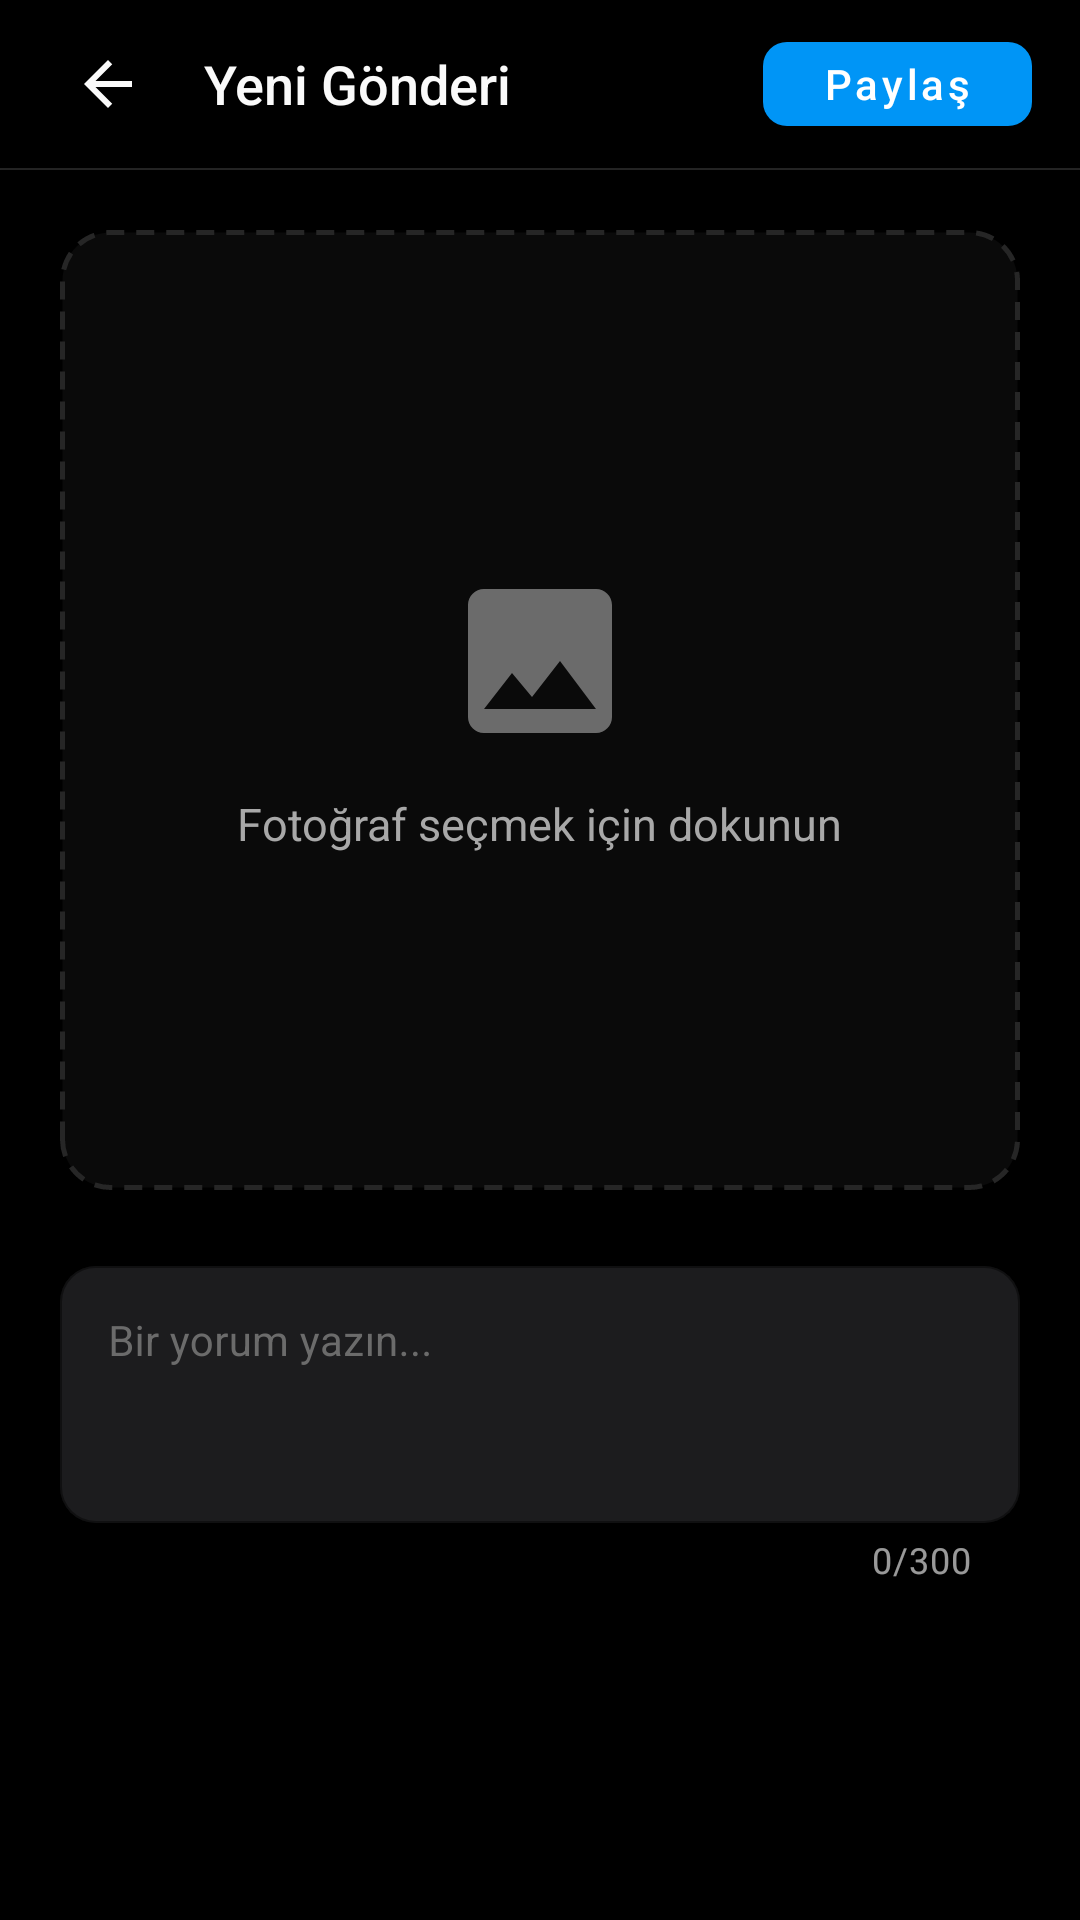

Write the Android layout XML for this screen, with the resource values it uses.
<!-- AndroidManifest.xml: application theme Theme.Instagram_clone -->
<!-- res/layout/activity_upload.xml -->
<?xml version="1.0" encoding="utf-8"?>
<LinearLayout android:fitsSystemWindows="true" xmlns:android="http://schemas.android.com/apk/res/android"
    xmlns:app="http://schemas.android.com/apk/res-auto"
    xmlns:tools="http://schemas.android.com/tools"
    android:layout_width="match_parent"
    android:layout_height="match_parent"
    android:orientation="vertical"
    android:background="@color/background_primary"
    tools:context=".presentation.upload.UploadActivity">

    
    <com.google.android.material.appbar.MaterialToolbar
        android:id="@+id/toolbar"
        android:layout_width="match_parent"
        android:layout_height="56dp"
        android:background="@color/toolbar_background"
        android:elevation="1dp"
        android:paddingHorizontal="4dp">
<LinearLayout
            android:layout_width="match_parent"
            android:layout_height="match_parent"
            android:orientation="horizontal"
            android:gravity="center_vertical">

            
            <ImageButton
                android:id="@+id/backButton"
                android:layout_width="40dp"
                android:layout_height="40dp"
                android:background="@drawable/ripple_circle"
                android:src="@drawable/ic_back"
                android:contentDescription="Geri"
                android:scaleType="center" />

            
            <TextView
                android:layout_width="0dp"
                android:layout_height="wrap_content"
                android:layout_weight="1"
                android:text="@string/new_post"
                android:textSize="18sp"
                android:textColor="@color/text_primary"
                android:fontFamily="sans-serif-medium"
                android:layout_marginStart="12dp" />

            
            <com.google.android.material.button.MaterialButton
                android:id="@+id/shareButton"
                android:layout_width="wrap_content"
                android:layout_height="40dp"
                android:text="@string/share"
                android:textSize="14sp"
                android:textAllCaps="false"
                app:backgroundTint="@color/instagram_blue"
                app:cornerRadius="8dp"
                android:paddingHorizontal="20dp"
                android:layout_marginEnd="8dp" />

        </LinearLayout>

    </com.google.android.material.appbar.MaterialToolbar>

    
    <View
        android:layout_width="match_parent"
        android:layout_height="0.5dp"
        android:background="@color/divider_color" />

    <ScrollView
        android:layout_width="match_parent"
        android:layout_height="0dp"
        android:layout_weight="1"
        android:fillViewport="true">
<LinearLayout
            android:layout_width="match_parent"
            android:layout_height="wrap_content"
            android:orientation="vertical"
            android:padding="20dp">

            
            <FrameLayout
                android:id="@+id/imageContainer"
                android:layout_width="match_parent"
                android:layout_height="320dp"
                android:layout_marginBottom="20dp"
                android:background="@drawable/dashed_border"
                android:clickable="true"
                android:focusable="true">

                
<LinearLayout
                    android:id="@+id/placeholderContainer"
                    android:layout_width="match_parent"
                    android:layout_height="match_parent"
                    android:orientation="vertical"
                    android:gravity="center">

                    <ImageView
                        android:layout_width="64dp"
                        android:layout_height="64dp"
                        android:src="@drawable/ic_image_placeholder"
                        android:layout_marginBottom="12dp"
                        android:contentDescription="@null" />

                    <TextView
                        android:layout_width="wrap_content"
                        android:layout_height="wrap_content"
                        android:text="@string/tap_to_select"
                        android:textSize="15sp"
                        android:textColor="@color/text_secondary"
                        android:fontFamily="sans-serif" />

                </LinearLayout>

                
                <ImageView
                    android:id="@+id/uploadImageView"
                    android:layout_width="match_parent"
                    android:layout_height="match_parent"
                    android:scaleType="centerCrop"
                    android:visibility="gone"
                    android:contentDescription="@string/select_photo" />

            </FrameLayout>

            
            <com.google.android.material.textfield.TextInputLayout
                android:id="@+id/commentInputLayout"
                style="@style/InstagramTextInput"
                android:layout_width="match_parent"
                android:layout_height="wrap_content"
                android:layout_marginBottom="16dp"
                app:hintEnabled="true"
                android:hint="@string/hint_comment"
                app:counterEnabled="true"
                app:counterMaxLength="300">

                <com.google.android.material.textfield.TextInputEditText
                    android:id="@+id/uploadCommentText"
                    android:layout_width="match_parent"
                    android:layout_height="wrap_content"
                    android:inputType="textMultiLine"
                    android:minLines="3"
                    android:maxLines="6"
                    android:textSize="14sp"
                    android:textColor="@color/text_primary"
                    android:gravity="top" />

            </com.google.android.material.textfield.TextInputLayout>

            
            <com.google.android.material.progressindicator.LinearProgressIndicator
                android:id="@+id/uploadProgress"
                android:layout_width="match_parent"
                android:layout_height="wrap_content"
                android:visibility="gone"
                app:indicatorColor="@color/instagram_blue"
                app:trackColor="@color/divider_color"
                android:indeterminate="true"
                app:trackCornerRadius="4dp" />

        </LinearLayout>

    </ScrollView>

</LinearLayout>
<!-- resources referenced by this layout -->
<resources>
  <color name="background_primary">#000000</color>
  <color name="divider_color">#262626</color>
  <color name="instagram_blue">#0095F6</color>
  <color name="text_primary">#FAFAFA</color>
  <color name="text_secondary">#A8A8A8</color>
  <color name="toolbar_background">#000000</color>
  <!-- drawable dashed_border (drawable) -->
  <?xml version="1.0" encoding="utf-8"?>
  <shape xmlns:android="http://schemas.android.com/apk/res/android"
      android:shape="rectangle">
      <stroke android:width="1.5dp" android:color="#262626"
          android:dashWidth="6dp" android:dashGap="4dp" />
      <corners android:radius="16dp" />
      <solid android:color="#0A0A0A" />
  </shape>
  <!-- drawable ic_back (drawable) -->
  <?xml version="1.0" encoding="utf-8"?>
  <vector xmlns:android="http://schemas.android.com/apk/res/android"
      android:width="24dp"
      android:height="24dp"
      android:viewportWidth="24"
      android:viewportHeight="24"
      android:tint="@color/text_primary">
    <path
        android:fillColor="@android:color/white"
        android:pathData="M20,11H7.83l5.59,-5.59L12,4l-8,8 8,8 1.41,-1.41L7.83,13H20v-2z"/>
  </vector>
  <!-- drawable ic_image_placeholder (drawable) -->
  <?xml version="1.0" encoding="utf-8"?>
  <vector xmlns:android="http://schemas.android.com/apk/res/android"
      android:width="48dp"
      android:height="48dp"
      android:viewportWidth="24"
      android:viewportHeight="24"
      android:tint="@color/text_tertiary">
    <path
        android:fillColor="@android:color/white"
        android:pathData="M21,19V5c0,-1.1 -0.9,-2 -2,-2H5c-1.1,0 -2,0.9 -2,2v14c0,1.1 0.9,2 2,2h14c1.1,0 2,-0.9 2,-2zM8.5,13.5l2.5,3.01L14.5,12l4.5,6H5l3.5,-4.5z"/>
  </vector>
  <!-- drawable ripple_circle (drawable) -->
  <?xml version="1.0" encoding="utf-8"?>
  <ripple xmlns:android="http://schemas.android.com/apk/res/android"
      android:color="#1AFFFFFF">
      <item>
          <shape android:shape="oval">
              <solid android:color="@android:color/transparent" />
          </shape>
      </item>
  </ripple>
  <string name="hint_comment">Bir yorum yazın...</string>
  <string name="new_post">Yeni Gönderi</string>
  <string name="select_photo">Fotoğraf Seç</string>
  <string name="share">Paylaş</string>
  <string name="tap_to_select">Fotoğraf seçmek için dokunun</string>
  <style name="InstagramTextInput" parent="Widget.MaterialComponents.TextInputLayout.OutlinedBox">
          <item name="boxBackgroundColor">@color/input_background</item>
          <item name="boxStrokeColor">@color/divider_color</item>
          <item name="boxCornerRadiusTopStart">12dp</item>
          <item name="boxCornerRadiusTopEnd">12dp</item>
          <item name="boxCornerRadiusBottomStart">12dp</item>
          <item name="boxCornerRadiusBottomEnd">12dp</item>
          <item name="hintTextColor">@color/text_secondary</item>
          <item name="android:textColorHint">@color/text_tertiary</item>
          <item name="boxStrokeWidth">0.5dp</item>
          <item name="boxStrokeWidthFocused">1dp</item>
      </style>
  <style name="Theme.Instagram_clone" parent="Base.Theme.Instagram_clone" />
  <color name="text_tertiary">#6B6B6B</color>
  <color name="input_background">#1C1C1E</color>
  <color name="instagram_blue_dark">#0074CC</color>
  <color name="white">#FFFFFFFF</color>
  <color name="status_bar_color">#000000</color>
  <color name="nav_bar_color">#000000</color>
</resources>
